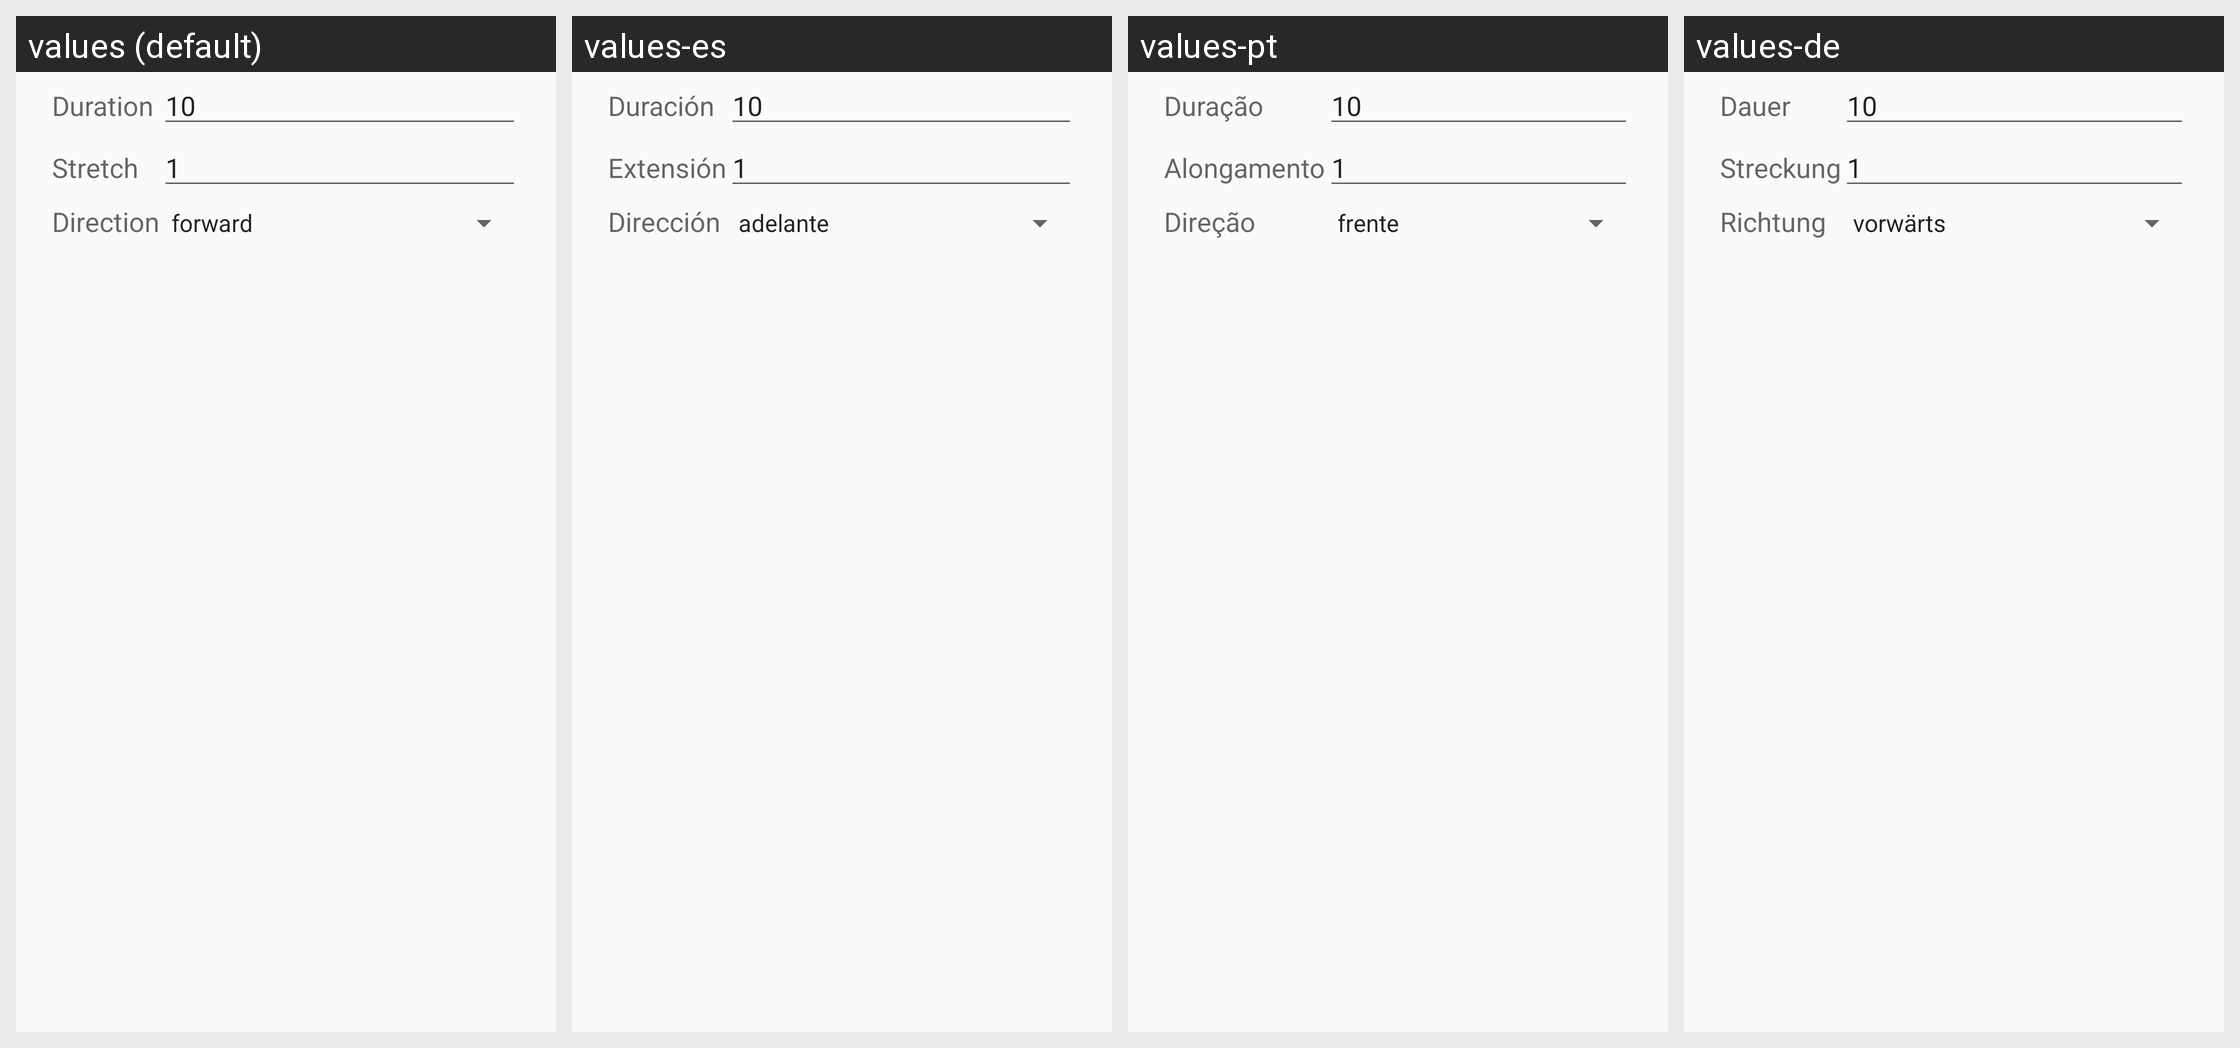

For this localized Android screen grid, give each drawn string resource with its value in every locale shown.
Android screen res/layout/dialog_multizone_animation.xml rendered under 4 locales, left to right: values (default), values-es, values-pt, values-de. Device: Nexus 5 (rendered at 1080×1920; each locale shown at half size, 540×960, under a caption strip naming it); theme AppTheme.
Strings drawn on this screen, with the default value and each locale's value (text and hints the layout hard-codes, and strings that could not be matched under every locale, appear in the picture but are not listed):

label_animation_duration
  values: Duration
  values-es: Duración
  values-pt: Duração
  values-de: Dauer

label_animation_stretch
  values: Stretch
  values-es: Extensión
  values-pt: Alongamento
  values-de: Streckung

label_animation_direction
  values: Direction
  values-es: Dirección
  values-pt: Direção
  values-de: Richtung
